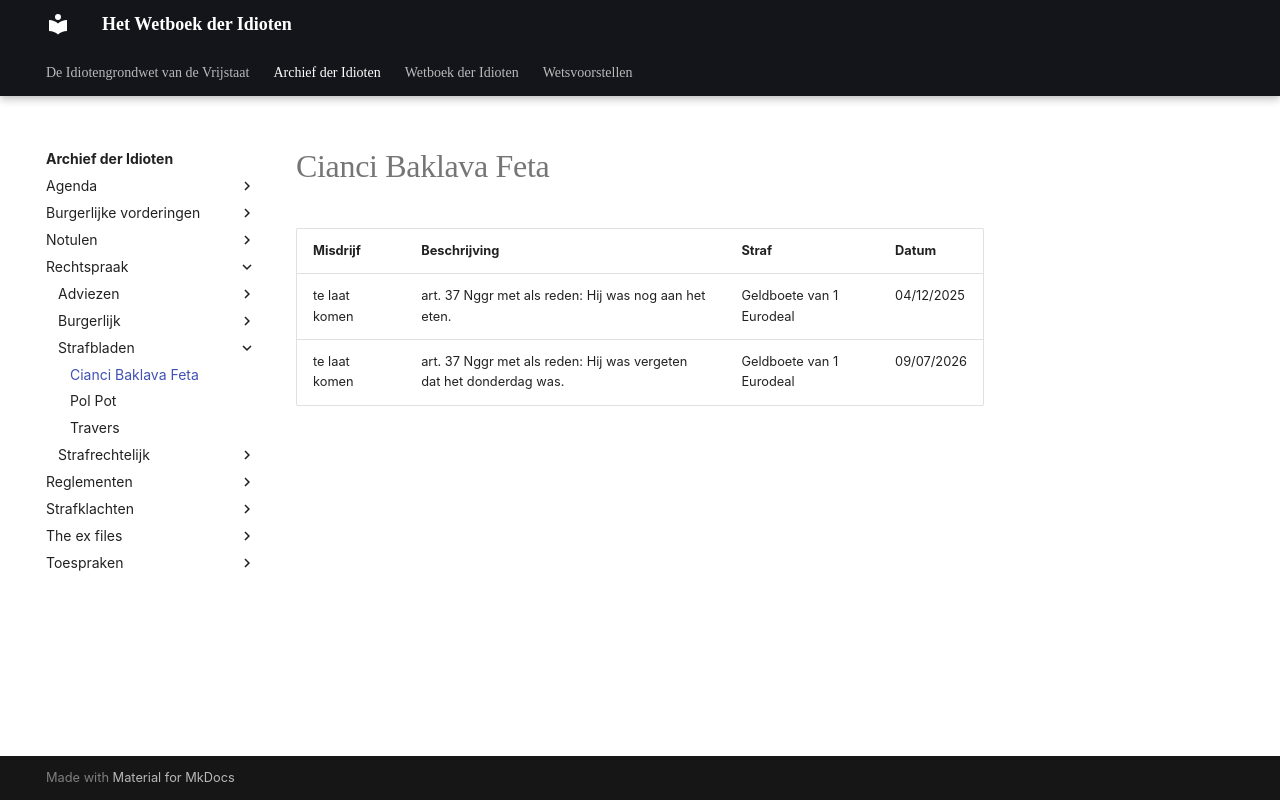

repository: Ferwardo/de-idioten-vrijstaat · page: published/Archief-der-Idioten/rechtspraak/strafbladen/Cianci-Baklava-Feta/index.html · generator: docusaurus

| Misdrijf | Beschrijving | Straf | Datum |
|----------|--------------|-------|-------|
| te laat komen | art. 37 Nggr met als reden: Hij was nog aan het eten. | Geldboete van 1 Eurodeal | 04/12/2025 |
| te laat komen | art. 37 Nggr met als reden: Hij was vergeten dat het donderdag was. | Geldboete van 1 Eurodeal | 09/07/2026 |
